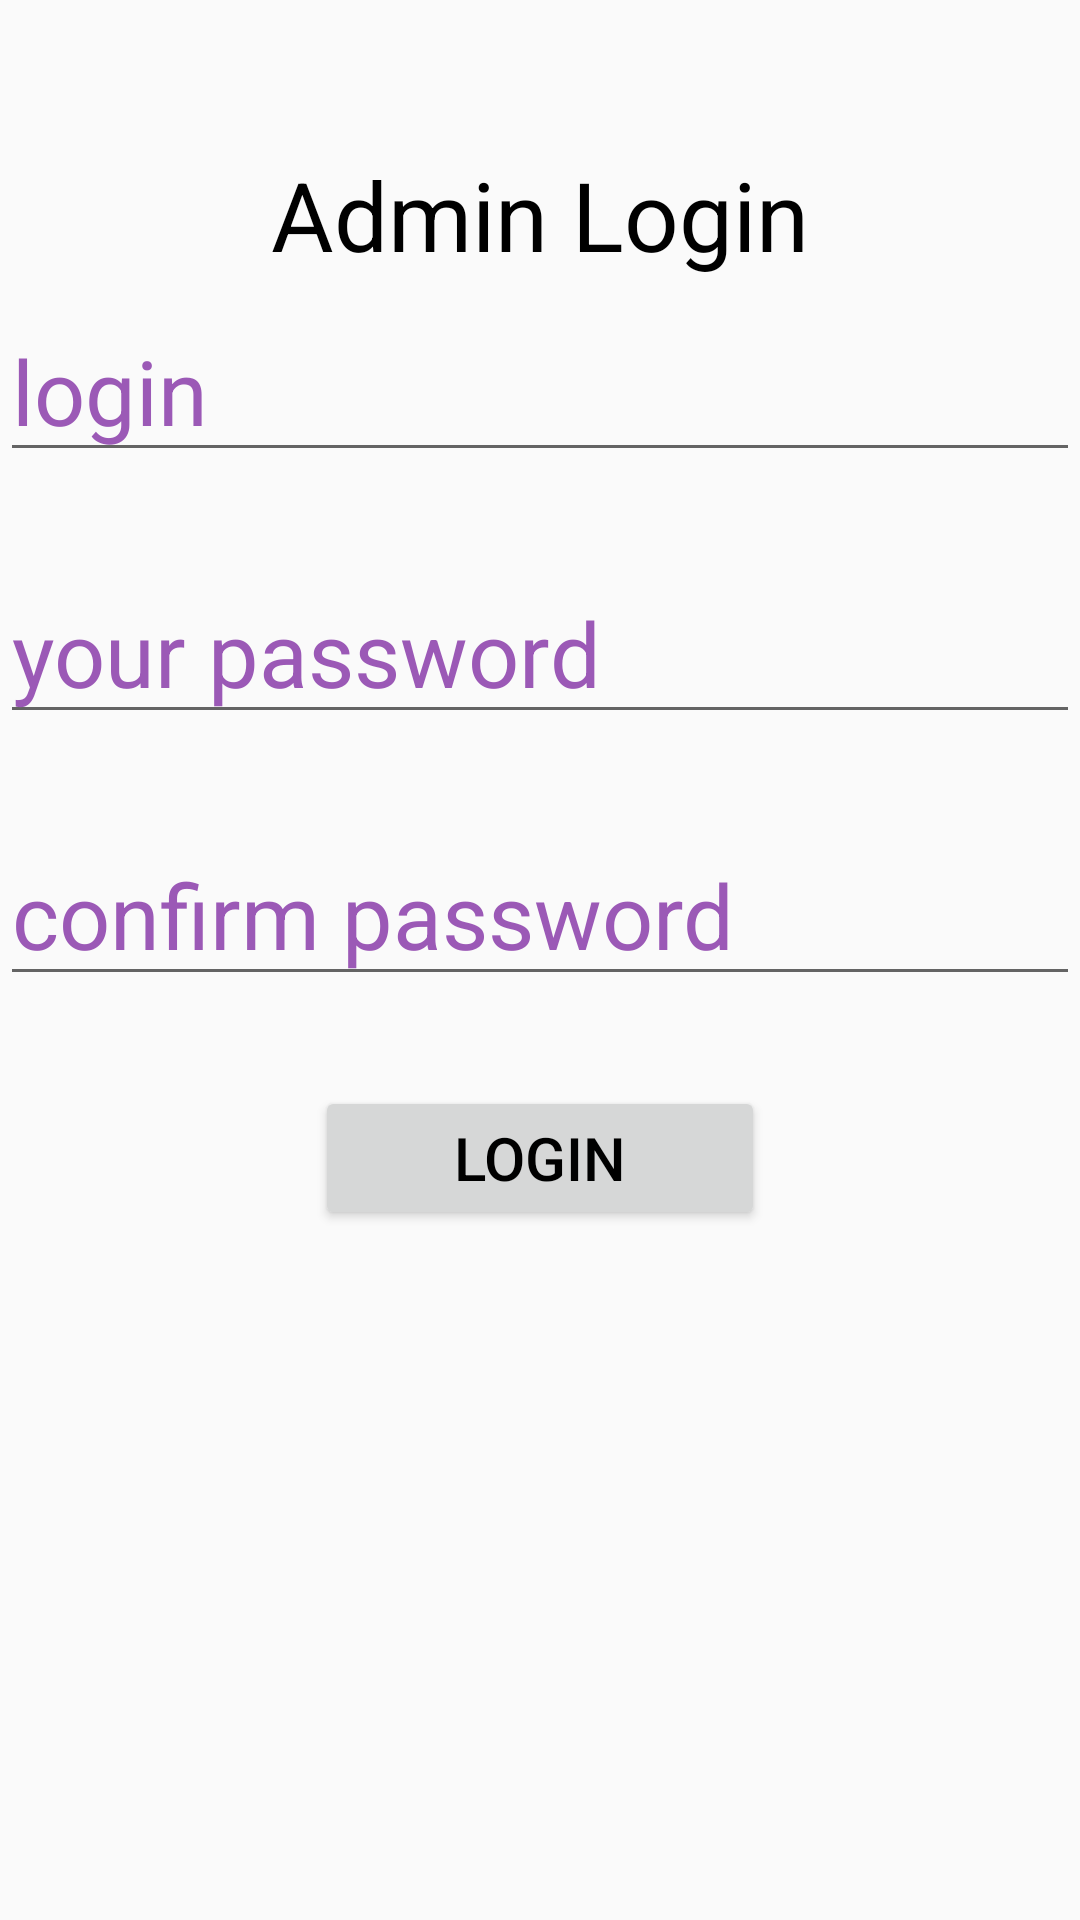

Write the Android layout XML for this screen, with the resource values it uses.
<!-- AndroidManifest.xml: application theme AppTheme -->
<!-- res/layout/activity_admin_login.xml -->
<?xml version="1.0" encoding="utf-8"?>
<RelativeLayout xmlns:android="http://schemas.android.com/apk/res/android"
    xmlns:app="http://schemas.android.com/apk/res-auto"
    xmlns:tools="http://schemas.android.com/tools"
    android:layout_width="match_parent"
    android:layout_height="match_parent"
    android:orientation="horizontal"
    tools:context="com.delaroystudios.bus_seat_booking_system.AdminLogin"

    >
<LinearLayout
    android:layout_width="match_parent"
    android:layout_height="wrap_content"
    android:layout_marginBottom="50dp"
    >

    <TextView
        android:layout_width="match_parent"
        android:layout_height="wrap_content"
        android:text="@string/admin_login"
        android:textSize="32sp"
        android:layout_marginTop="50dp"
        android:textColor="#000"
        android:gravity="center"

        />

</LinearLayout>

    <LinearLayout
        android:layout_width="match_parent"
        android:layout_height="wrap_content"
        android:orientation="vertical"
        android:id="@+id/menu3"
       android:layout_marginTop="100dp"
        >

        <EditText
            android:id="@+id/EditLog"
            android:layout_width="match_parent"
            android:layout_height="wrap_content"
            android:hint="@string/login"
            android:shadowColor="#0000"
            android:textColor="#000"
            android:textColorHint="#9b59b6"
            android:textSize="30sp"
            android:layout_marginBottom="30dp"
            />

        <EditText
            android:id="@+id/Edit_pass"
            android:layout_width="match_parent"
            android:layout_height="wrap_content"
            android:hint="@string/your_password"
            android:textColor="#000"
            android:textColorHint="#9b59b6"
            android:textSize="30sp"
            android:layout_marginBottom="30dp"
            />
        <EditText
            android:id="@+id/conf_pass"
            android:layout_width="match_parent"
            android:layout_height="wrap_content"
            android:hint="@string/confirm_pass"
            android:textColor="#000"
            android:textColorHint="#9b59b6"
            android:textSize="30sp"
            android:layout_marginBottom="30dp"
            />
        <Button
            android:layout_width="150dp"
            android:layout_height="wrap_content"
            android:layout_gravity="center"
            android:text="@string/Login2"
            android:id="@+id/admin_login"
            android:textSize="20sp"
            android:textColor="#000"
            android:onClick="log_admin"
            />
    </LinearLayout>

</RelativeLayout>
<!-- resources referenced by this layout -->
<resources>
  <string name="Login2">Login</string>
  <string name="admin_login">Admin Login</string>
  <string name="confirm_pass">confirm password</string>
  <string name="login">login</string>
  <string name="your_password">your password</string>
  <style name="AppTheme" parent="Theme.AppCompat.Light.NoActionBar.FullScreen">
          
          <item name="colorPrimary">@color/colorPrimary</item>
          <item name="colorPrimaryDark">@color/colorPrimaryDark</item>
          <item name="colorAccent">@color/colorAccent</item>
  
      </style>
  <style name="Theme.AppCompat.Light.NoActionBar.FullScreen">themes</style>
  <!-- not gathered from this repository: default colours our renderer supplied (Android Studio template values) -->
  <color name="colorPrimary">#FF6200EE</color>
  <color name="colorPrimaryDark">#FF3700B3</color>
  <color name="colorAccent">#FF03DAC5</color>
</resources>
